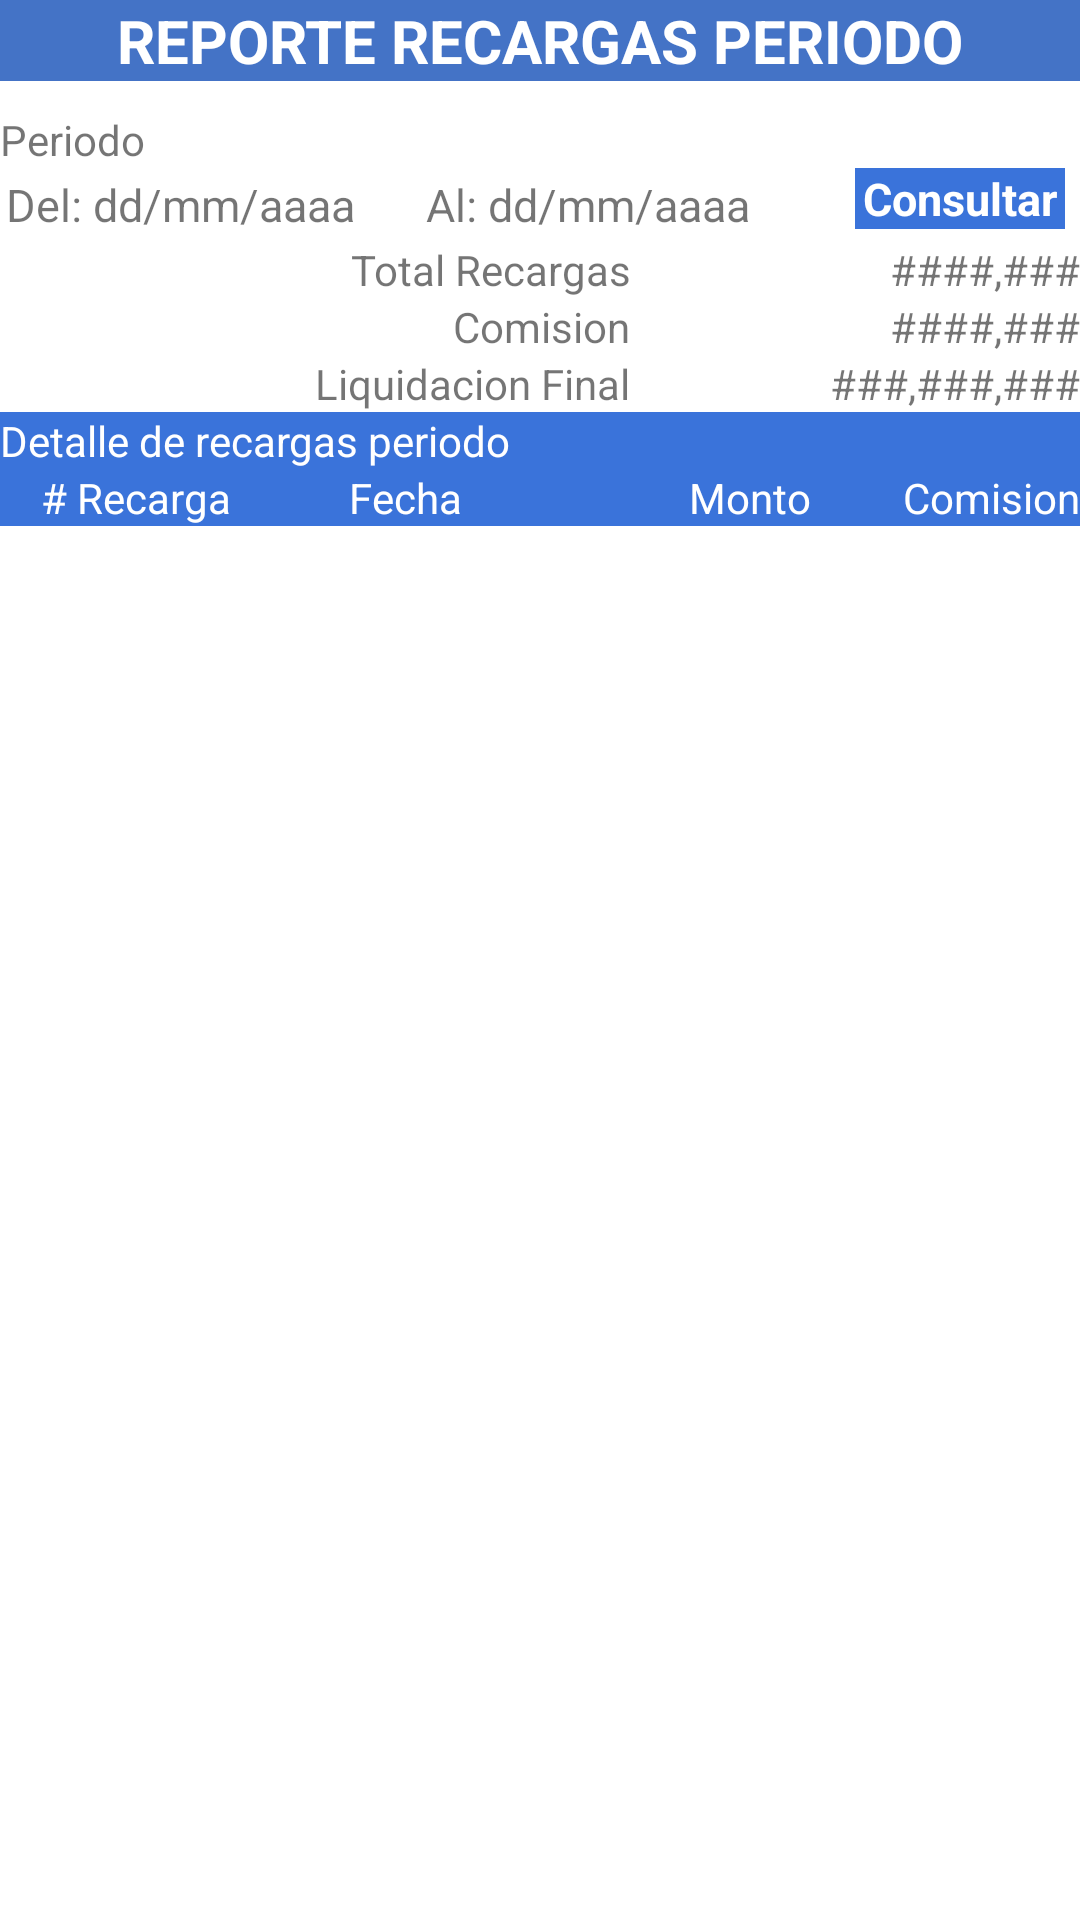

Android layout source for this screen:
<!-- AndroidManifest.xml: application theme Theme.ModuloVendedor -->
<!-- res/layout/activity_consulta_recargas_periodo.xml -->
<?xml version="1.0" encoding="utf-8"?>
<LinearLayout xmlns:android="http://schemas.android.com/apk/res/android"
    xmlns:app="http://schemas.android.com/apk/res-auto"
    xmlns:tools="http://schemas.android.com/tools"
    android:layout_width="match_parent"
    android:layout_height="match_parent"
    android:orientation="vertical"
    tools:context=".actividades.ConsultaLiqDia3">


    <TextView
        android:layout_width="match_parent"
        android:layout_height="wrap_content"
        android:layout_marginBottom="10dp"
        android:background="@color/azulPrimario"
        android:gravity="center"
        android:text="REPORTE RECARGAS PERIODO"
        android:textColor="@color/white"
        android:textSize="20sp"
        android:textStyle="bold" />

    <ProgressBar
        android:id="@+id/repRec_progressBar"
        android:layout_width="wrap_content"
        android:layout_height="wrap_content"
        android:layout_gravity="center"
        android:visibility="gone" />

    <TextView
        android:layout_width="match_parent"
        android:layout_height="wrap_content"
        android:text="Periodo" />

    <LinearLayout
        android:layout_width="match_parent"
        android:layout_height="wrap_content"
        android:orientation="horizontal">

        <LinearLayout
            android:layout_width="0dp"
            android:layout_height="wrap_content"
            android:layout_weight="2"
            android:orientation="horizontal"
            android:padding="2dp">

            <TextView
                android:layout_width="wrap_content"
                android:layout_height="wrap_content"
                android:text="Del: "
                android:textSize="15sp" />

            <TextView
                android:id="@+id/repRec_fechaInicial"
                android:layout_width="0dp"
                android:layout_height="wrap_content"
                android:layout_weight="1"
                android:clickable="true"
                android:focusable="true"
                android:text="dd/mm/aaaa"
                android:textSize="15sp" />
        </LinearLayout>

        <LinearLayout
            android:layout_width="0dp"
            android:layout_height="wrap_content"
            android:layout_weight="2"
            android:orientation="horizontal"
            android:padding="2dp">

            <TextView
                android:layout_width="wrap_content"
                android:layout_height="wrap_content"
                android:text="Al: "
                android:textSize="15sp" />

            <TextView
                android:id="@+id/repRec_fechaFinal"
                android:layout_width="0dp"
                android:layout_height="wrap_content"
                android:layout_weight="1"
                android:clickable="true"
                android:focusable="true"
                android:text="dd/mm/aaaa"
                android:textSize="15sp" />

        </LinearLayout>

        <TextView
            android:id="@+id/repRec_consultar"
            android:layout_width="0dp"
            android:layout_height="wrap_content"
            android:layout_marginLeft="5dp"
            android:layout_marginRight="5dp"
            android:layout_weight="1"
            android:background="@color/azulSecundario"
            android:clickable="true"
            android:focusable="true"
            android:text="Consultar"
            android:textAlignment="center"
            android:textColor="@color/white"
            android:textSize="15sp"
            android:textStyle="bold" />

    </LinearLayout>

    <LinearLayout
        android:layout_width="match_parent"
        android:layout_height="wrap_content"
        android:orientation="horizontal">

        <TextView
            android:layout_width="0dp"
            android:layout_height="wrap_content"
            android:layout_weight="1"
            android:text="Total Recargas"
            android:textAlignment="textEnd" />

        <TextView
            android:id="@+id/repRec_totalRecargas"
            android:layout_width="150dp"
            android:layout_height="wrap_content"
            android:text="####,###"
            android:textAlignment="textEnd" />
    </LinearLayout>

    <LinearLayout
        android:layout_width="match_parent"
        android:layout_height="wrap_content"
        android:orientation="horizontal">

        <TextView
            android:layout_width="0dp"
            android:layout_height="wrap_content"
            android:layout_weight="1"
            android:text="Comision"
            android:textAlignment="textEnd" />

        <TextView
            android:id="@+id/repRec_totalComision"
            android:layout_width="150dp"
            android:layout_height="wrap_content"
            android:text="####,###"
            android:textAlignment="textEnd" />

    </LinearLayout>



    <LinearLayout
        android:layout_width="match_parent"
        android:layout_height="wrap_content"
        android:orientation="horizontal">

        <TextView
            android:layout_width="0dp"
            android:layout_height="wrap_content"
            android:layout_weight="1"
            android:text="Liquidacion Final"
            android:textAlignment="textEnd" />

        <TextView
            android:id="@+id/repRec_montoLiq"
            android:layout_width="150dp"
            android:layout_height="wrap_content"
            android:text="###,###,###"
            android:textAlignment="textEnd" />

    </LinearLayout>

    <LinearLayout
        android:layout_width="match_parent"
        android:layout_height="wrap_content"
        android:background="@color/azulSecundario"
        android:orientation="vertical">


        <TextView
            android:layout_width="wrap_content"
            android:layout_height="wrap_content"
            android:text="Detalle de recargas periodo"
            android:textColor="@color/white" />

        <LinearLayout
            android:layout_width="match_parent"
            android:layout_height="wrap_content"
            android:orientation="horizontal">

            <TextView
                android:layout_width="0dp"
                android:layout_height="wrap_content"
                android:layout_weight="1"
                android:text="# Recarga"
                android:textAlignment="center"
                android:textColor="@color/white" />

            <TextView
                android:layout_width="0dp"
                android:layout_height="wrap_content"
                android:layout_weight="1"
                android:text="Fecha"
                android:textAlignment="center"
                android:textColor="@color/white" />

            <TextView
                android:layout_width="0dp"
                android:layout_height="wrap_content"
                android:layout_weight="1"
                android:text="Monto"
                android:textAlignment="textEnd"
                android:textColor="@color/white" />

            <TextView
                android:layout_width="0dp"
                android:layout_height="wrap_content"
                android:layout_weight="1"
                android:text="Comision"
                android:textAlignment="textEnd"
                android:textColor="@color/white" />



        </LinearLayout>


    </LinearLayout>



    <androidx.recyclerview.widget.RecyclerView
        android:id="@+id/repRec_recycler"
        android:layout_width="match_parent"
        android:layout_height="wrap_content" />


</LinearLayout>
<!-- resources referenced by this layout -->
<resources>
  <color name="azulPrimario">#4473C6</color>
  <color name="azulSecundario">#3A73DA</color>
  <color name="white">#FFFFFFFF</color>
  <style name="Theme.ModuloVendedor" parent="Theme.MaterialComponents.DayNight.DarkActionBar">
          
          <item name="colorPrimary">@color/azulPrimario</item>
          <item name="colorPrimaryVariant">@color/azulSecundario</item>
          <item name="colorOnPrimary">@color/white</item>
          
          <item name="colorSecondary">@color/gris_oscuro</item>
          <item name="colorSecondaryVariant">@color/gris</item>
          <item name="colorOnSecondary">@color/white</item>
  
          
          <item name="android:statusBarColor" tools:targetApi="l">?attr/colorPrimaryVariant</item>
          
      </style>
  <color name="gris_oscuro">#504F4F</color>
  <color name="gris">#919090</color>
</resources>
